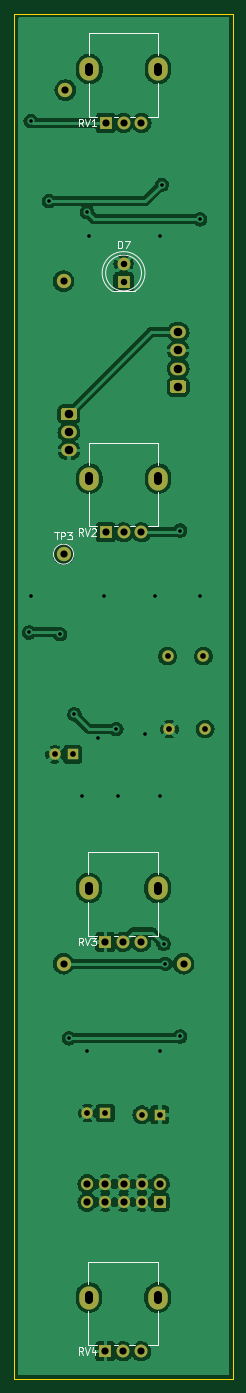
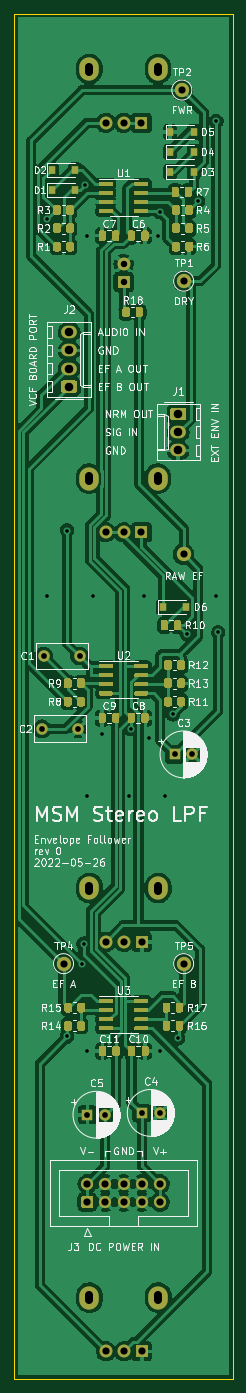
Circuit board: 11 layer files. Board 30.5 x 190.5 mm.
- bottom_copper: envelope_follower-B_Cu.gbl (251541 bytes)
- bottom_mask: envelope_follower-B_Mask.gbs (27949 bytes)
- paste: envelope_follower-B_Paste.gbp (25292 bytes)
- bottom_silk: envelope_follower-B_Silkscreen.gbo (119512 bytes)
- outline: envelope_follower-Edge_Cuts.gm1 (759 bytes)
- top_copper: envelope_follower-F_Cu.gtl (140202 bytes)
- top_mask: envelope_follower-F_Mask.gts (3165 bytes)
- paste: envelope_follower-F_Paste.gtp (523 bytes)
- top_silk: envelope_follower-F_Silkscreen.gto (9033 bytes)
- drill: envelope_follower-NPTH.drl (302 bytes)
- drill: envelope_follower-PTH.drl (2105 bytes)

=== bottom_copper: envelope_follower-B_Cu.gbl (251541 bytes, source omitted) ===
=== bottom_mask: envelope_follower-B_Mask.gbs (27949 bytes, source omitted) ===
=== paste: envelope_follower-B_Paste.gbp (25292 bytes, source omitted) ===
=== bottom_silk: envelope_follower-B_Silkscreen.gbo (119512 bytes, source omitted) ===
=== outline: envelope_follower-Edge_Cuts.gm1 ===
G04 #@! TF.GenerationSoftware,KiCad,Pcbnew,6.0.5+dfsg-1~bpo11+1*
G04 #@! TF.CreationDate,2022-08-16T14:52:49+00:00*
G04 #@! TF.ProjectId,envelope_follower,656e7665-6c6f-4706-955f-666f6c6c6f77,0*
G04 #@! TF.SameCoordinates,Original*
G04 #@! TF.FileFunction,Profile,NP*
%FSLAX46Y46*%
G04 Gerber Fmt 4.6, Leading zero omitted, Abs format (unit mm)*
G04 Created by KiCad (PCBNEW 6.0.5+dfsg-1~bpo11+1) date 2022-08-16 14:52:49*
%MOMM*%
%LPD*%
G01*
G04 APERTURE LIST*
G04 #@! TA.AperFunction,Profile*
%ADD10C,0.100000*%
G04 #@! TD*
G04 APERTURE END LIST*
D10*
X86360000Y-38100000D02*
X86360000Y-228600000D01*
X86360000Y-228600000D02*
X116840000Y-228600000D01*
X116840000Y-38100000D02*
X86360000Y-38100000D01*
X116840000Y-228600000D02*
X116840000Y-38100000D01*
M02*

=== top_copper: envelope_follower-F_Cu.gtl (140202 bytes, source omitted) ===
=== top_mask: envelope_follower-F_Mask.gts ===
G04 #@! TF.GenerationSoftware,KiCad,Pcbnew,6.0.5+dfsg-1~bpo11+1*
G04 #@! TF.CreationDate,2022-08-16T14:52:49+00:00*
G04 #@! TF.ProjectId,envelope_follower,656e7665-6c6f-4706-955f-666f6c6c6f77,0*
G04 #@! TF.SameCoordinates,Original*
G04 #@! TF.FileFunction,Soldermask,Top*
G04 #@! TF.FilePolarity,Negative*
%FSLAX46Y46*%
G04 Gerber Fmt 4.6, Leading zero omitted, Abs format (unit mm)*
G04 Created by KiCad (PCBNEW 6.0.5+dfsg-1~bpo11+1) date 2022-08-16 14:52:49*
%MOMM*%
%LPD*%
G01*
G04 APERTURE LIST*
%ADD10O,2.720000X3.240000*%
%ADD11R,1.800000X1.800000*%
%ADD12C,1.800000*%
%ADD13C,2.000000*%
%ADD14C,1.700000*%
%ADD15C,1.600000*%
%ADD16O,2.190000X1.740000*%
%ADD17R,1.600000X1.600000*%
G04 APERTURE END LIST*
D10*
X106400000Y-45840000D03*
X96800000Y-45840000D03*
D11*
X99100000Y-53340000D03*
D12*
X101600000Y-53340000D03*
X104100000Y-53340000D03*
D11*
X101600000Y-75570000D03*
D12*
X101600000Y-73030000D03*
D10*
X106400000Y-102990000D03*
X96800000Y-102990000D03*
D11*
X99100000Y-110490000D03*
D12*
X101600000Y-110490000D03*
X104100000Y-110490000D03*
D10*
X96760000Y-217290000D03*
X106360000Y-217290000D03*
D11*
X99060000Y-224790000D03*
D12*
X101560000Y-224790000D03*
X104060000Y-224790000D03*
D10*
X96760000Y-160140000D03*
X106360000Y-160140000D03*
D11*
X99060000Y-167640000D03*
D12*
X101560000Y-167640000D03*
X104060000Y-167640000D03*
D13*
X93218000Y-113538000D03*
G36*
G01*
X107280000Y-204802500D02*
X106080000Y-204802500D01*
G75*
G02*
X105830000Y-204552500I0J250000D01*
G01*
X105830000Y-203352500D01*
G75*
G02*
X106080000Y-203102500I250000J0D01*
G01*
X107280000Y-203102500D01*
G75*
G02*
X107530000Y-203352500I0J-250000D01*
G01*
X107530000Y-204552500D01*
G75*
G02*
X107280000Y-204802500I-250000J0D01*
G01*
G37*
D14*
X106680000Y-201412500D03*
X104140000Y-203952500D03*
X104140000Y-201412500D03*
X101600000Y-203952500D03*
X101600000Y-201412500D03*
X99060000Y-203952500D03*
X99060000Y-201412500D03*
X96520000Y-203952500D03*
X96520000Y-201412500D03*
D13*
X93218000Y-75438000D03*
D15*
X112990000Y-137922000D03*
X107990000Y-137922000D03*
G36*
G01*
X93135000Y-93110000D02*
X94825000Y-93110000D01*
G75*
G02*
X95075000Y-93360000I0J-250000D01*
G01*
X95075000Y-94600000D01*
G75*
G02*
X94825000Y-94850000I-250000J0D01*
G01*
X93135000Y-94850000D01*
G75*
G02*
X92885000Y-94600000I0J250000D01*
G01*
X92885000Y-93360000D01*
G75*
G02*
X93135000Y-93110000I250000J0D01*
G01*
G37*
D16*
X93980000Y-96520000D03*
X93980000Y-99060000D03*
D17*
X106640000Y-191770000D03*
D15*
X104140000Y-191770000D03*
D17*
X99060000Y-191516000D03*
D15*
X96560000Y-191516000D03*
G36*
G01*
X110045000Y-91040000D02*
X108355000Y-91040000D01*
G75*
G02*
X108105000Y-90790000I0J250000D01*
G01*
X108105000Y-89550000D01*
G75*
G02*
X108355000Y-89300000I250000J0D01*
G01*
X110045000Y-89300000D01*
G75*
G02*
X110295000Y-89550000I0J-250000D01*
G01*
X110295000Y-90790000D01*
G75*
G02*
X110045000Y-91040000I-250000J0D01*
G01*
G37*
D16*
X109200000Y-87630000D03*
X109200000Y-85090000D03*
X109200000Y-82550000D03*
D13*
X93472000Y-48768000D03*
X109982000Y-170688000D03*
D17*
X94488000Y-141478000D03*
D15*
X91988000Y-141478000D03*
D13*
X93218000Y-170688000D03*
D15*
X112736000Y-127762000D03*
X107736000Y-127762000D03*
M02*

=== paste: envelope_follower-F_Paste.gtp ===
G04 #@! TF.GenerationSoftware,KiCad,Pcbnew,6.0.5+dfsg-1~bpo11+1*
G04 #@! TF.CreationDate,2022-08-16T14:52:49+00:00*
G04 #@! TF.ProjectId,envelope_follower,656e7665-6c6f-4706-955f-666f6c6c6f77,0*
G04 #@! TF.SameCoordinates,Original*
G04 #@! TF.FileFunction,Paste,Top*
G04 #@! TF.FilePolarity,Positive*
%FSLAX46Y46*%
G04 Gerber Fmt 4.6, Leading zero omitted, Abs format (unit mm)*
G04 Created by KiCad (PCBNEW 6.0.5+dfsg-1~bpo11+1) date 2022-08-16 14:52:49*
%MOMM*%
%LPD*%
G01*
G04 APERTURE LIST*
G04 APERTURE END LIST*
M02*

=== top_silk: envelope_follower-F_Silkscreen.gto (9033 bytes, source omitted) ===
=== drill: envelope_follower-NPTH.drl ===
M48
; DRILL file {KiCad 6.0.5+dfsg-1~bpo11+1} date Tue Aug 16 14:52:49 2022
; FORMAT={-:-/ absolute / metric / decimal}
; #@! TF.CreationDate,2022-08-16T14:52:49+00:00
; #@! TF.GenerationSoftware,Kicad,Pcbnew,6.0.5+dfsg-1~bpo11+1
; #@! TF.FileFunction,NonPlated,1,2,NPTH
FMAT,2
METRIC
%
G90
G05
T0
M30

=== drill: envelope_follower-PTH.drl ===
M48
; DRILL file {KiCad 6.0.5+dfsg-1~bpo11+1} date Tue Aug 16 14:52:49 2022
; FORMAT={-:-/ absolute / metric / decimal}
; #@! TF.CreationDate,2022-08-16T14:52:49+00:00
; #@! TF.GenerationSoftware,Kicad,Pcbnew,6.0.5+dfsg-1~bpo11+1
; #@! TF.FileFunction,Plated,1,2,PTH
FMAT,2
METRIC
; #@! TA.AperFunction,Plated,PTH,ViaDrill
T1C0.500
; #@! TA.AperFunction,Plated,PTH,ComponentDrill
T2C0.800
; #@! TA.AperFunction,Plated,PTH,ComponentDrill
T3C0.900
; #@! TA.AperFunction,Plated,PTH,ComponentDrill
T4C1.000
; #@! TA.AperFunction,Plated,PTH,ComponentDrill
T5C1.100
; #@! TA.AperFunction,Plated,PTH,ComponentDrill
T6C1.190
%
G90
G05
T1
X88.392Y-124.46
X88.646Y-53.086
X88.646Y-119.38
X91.186Y-64.262
X92.71Y-124.714
X93.98Y-181.102
X94.742Y-135.89
X95.758Y-147.32
X96.52Y-65.786
X96.52Y-182.88
X96.774Y-69.088
X98.044Y-139.192
X98.806Y-119.38
X100.584Y-137.922
X100.838Y-147.32
X104.648Y-138.684
X105.918Y-119.38
X106.68Y-69.088
X106.68Y-147.32
X106.68Y-182.88
X106.934Y-61.976
X107.188Y-167.894
X107.442Y-170.688
X109.474Y-110.236
X109.474Y-180.848
X112.268Y-66.802
X112.268Y-119.38
T2
X91.988Y-141.478
X94.488Y-141.478
X96.56Y-191.516
X99.06Y-191.516
X104.14Y-191.77
X106.64Y-191.77
X107.736Y-127.762
X107.99Y-137.922
X112.736Y-127.762
X112.99Y-137.922
T3
X101.6Y-73.03
X101.6Y-75.57
T4
X93.218Y-75.438
X93.218Y-113.538
X93.218Y-170.688
X93.472Y-48.768
X96.52Y-201.412
X96.52Y-203.952
X99.06Y-167.64
X99.06Y-201.412
X99.06Y-203.952
X99.06Y-224.79
X99.1Y-53.34
X99.1Y-110.49
X101.56Y-167.64
X101.56Y-224.79
X101.6Y-53.34
X101.6Y-110.49
X101.6Y-201.412
X101.6Y-203.952
X104.06Y-167.64
X104.06Y-224.79
X104.1Y-53.34
X104.1Y-110.49
X104.14Y-201.412
X104.14Y-203.952
X106.68Y-201.412
X106.68Y-203.952
X109.982Y-170.688
T6
X93.98Y-93.98
X93.98Y-96.52
X93.98Y-99.06
X109.2Y-82.55
X109.2Y-85.09
X109.2Y-87.63
X109.2Y-90.17
T5
X96.76Y-160.49G85X96.76Y-159.79
G05
X96.76Y-217.64G85X96.76Y-216.94
G05
X96.8Y-46.19G85X96.8Y-45.49
G05
X96.8Y-103.34G85X96.8Y-102.64
G05
X106.36Y-160.49G85X106.36Y-159.79
G05
X106.36Y-217.64G85X106.36Y-216.94
G05
X106.4Y-46.19G85X106.4Y-45.49
G05
X106.4Y-103.34G85X106.4Y-102.64
G05
T0
M30

